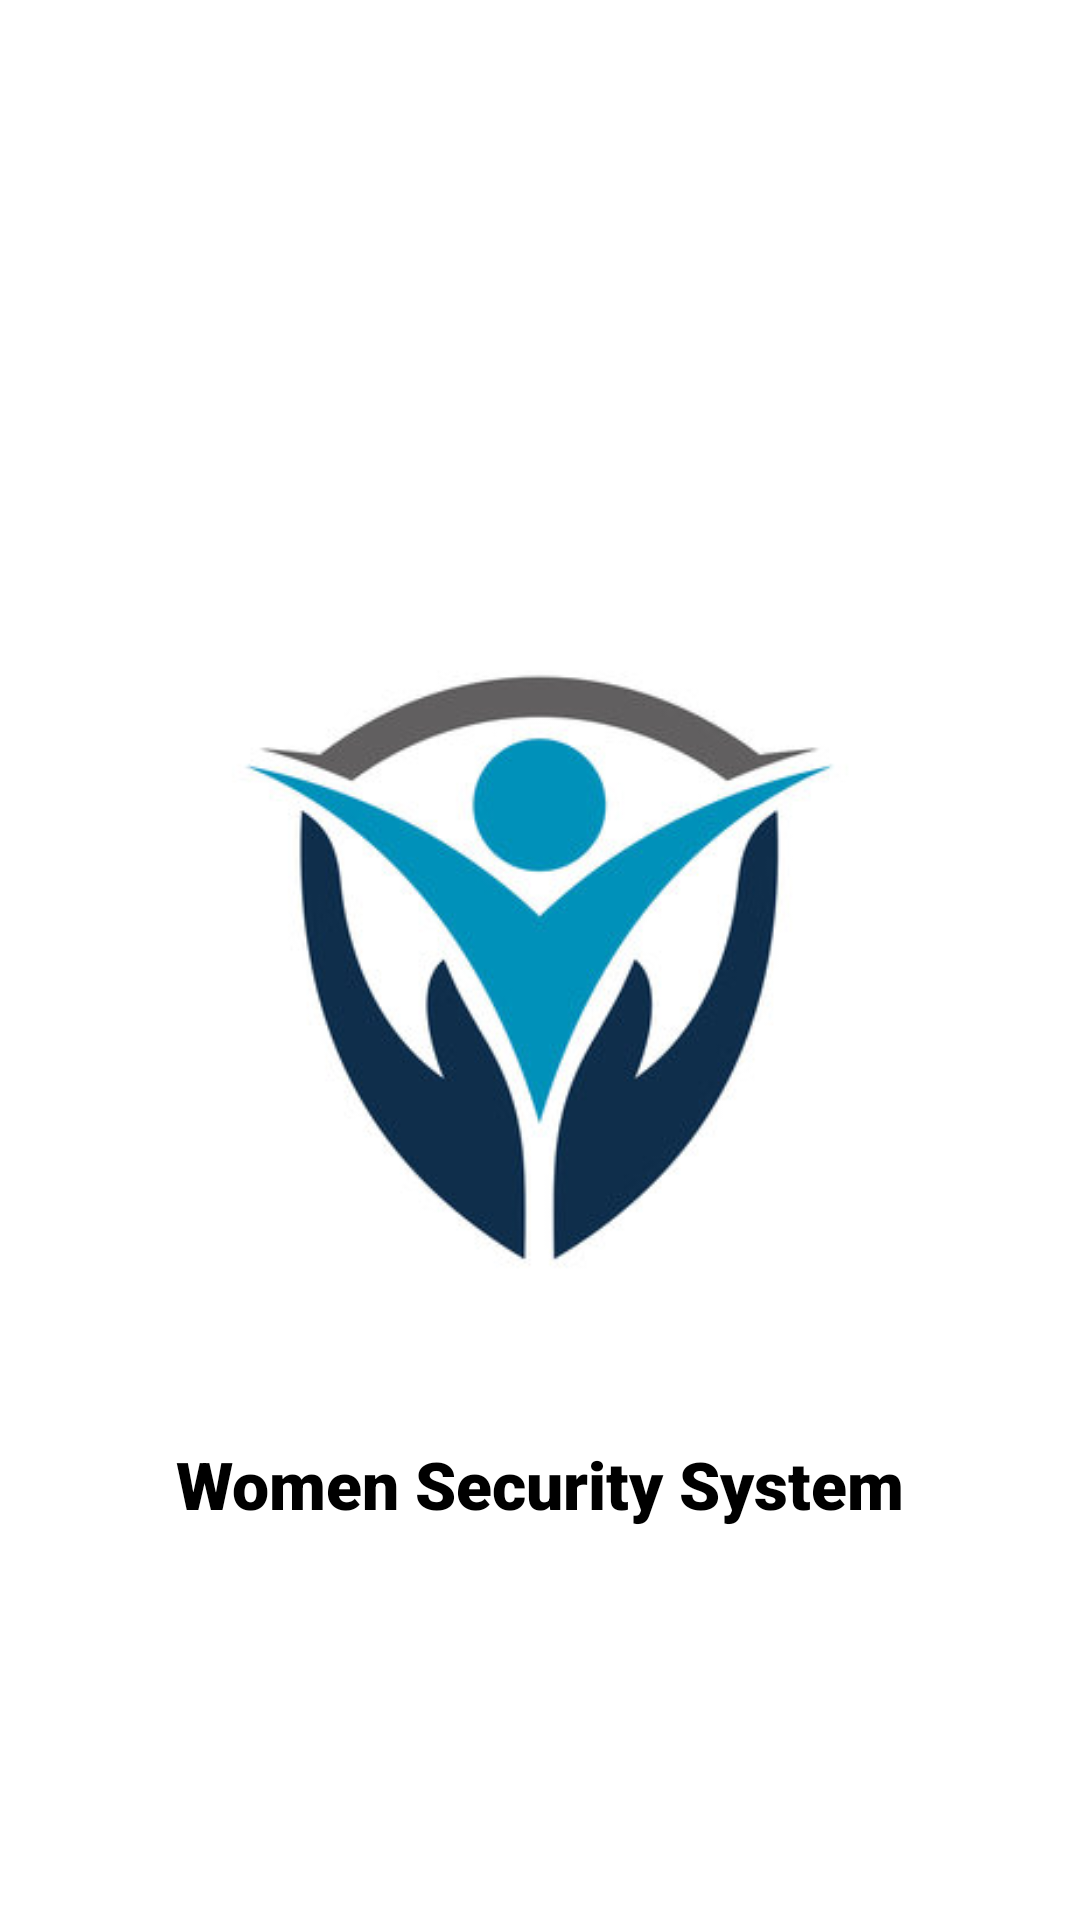

Layout XML and referenced resources for this Android screen:
<!-- AndroidManifest.xml: application theme Theme.WomanSecuritySystem -->
<!-- res/layout/activity_splash_screen.xml -->
<?xml version="1.0" encoding="utf-8"?>
<RelativeLayout xmlns:android="http://schemas.android.com/apk/res/android"
    xmlns:app="http://schemas.android.com/apk/res-auto"
    xmlns:tools="http://schemas.android.com/tools"
    android:layout_width="match_parent"
    android:layout_height="match_parent"
    android:background="@color/white"
    tools:context=".Start.SplashScreen">

    <ImageView
        android:id="@+id/sp_image"
        android:layout_width="match_parent"
        android:layout_height="300dp"
        android:layout_centerInParent="true"
        android:padding="10dp"
        android:src="@drawable/blue_logo" />

    <TextView
        android:id="@+id/sp_text"
        android:layout_width="match_parent"
        android:layout_height="wrap_content"
        android:layout_below="@+id/sp_image"
        android:layout_centerInParent="true"
        android:fontFamily="sans-serif-black"
        android:padding="10dp"
        android:text="Women Security System"
        android:textAlignment="center"
        android:textColor="@color/black"
        android:textSize="22sp"
        android:textStyle="bold" />

</RelativeLayout>
<!-- resources referenced by this layout -->
<resources>
  <color name="black">#FF000000</color>
  <color name="white">#FFFFFFFF</color>
  <!-- drawable blue_logo: jpg bitmap (drawable, 18948 bytes) -->
  <style name="Theme.WomanSecuritySystem" parent="Theme.AppCompat.DayNight.NoActionBar">
          
          <item name="colorPrimary">@color/purple_500</item>
          <item name="colorPrimaryVariant">@color/purple_700</item>
          <item name="colorOnPrimary">@color/white</item>
          
          <item name="colorSecondary">@color/teal_200</item>
          <item name="colorSecondaryVariant">@color/teal_700</item>
          <item name="colorOnSecondary">@color/black</item>
          
          <item name="android:statusBarColor" tools:targetApi="l">?attr/colorPrimaryVariant</item>
          
      </style>
  <color name="purple_500">#ed1b23</color>
  <color name="purple_700">#ed1b23</color>
  <color name="teal_200">#FF03DAC5</color>
  <color name="teal_700">#FF018786</color>
</resources>
